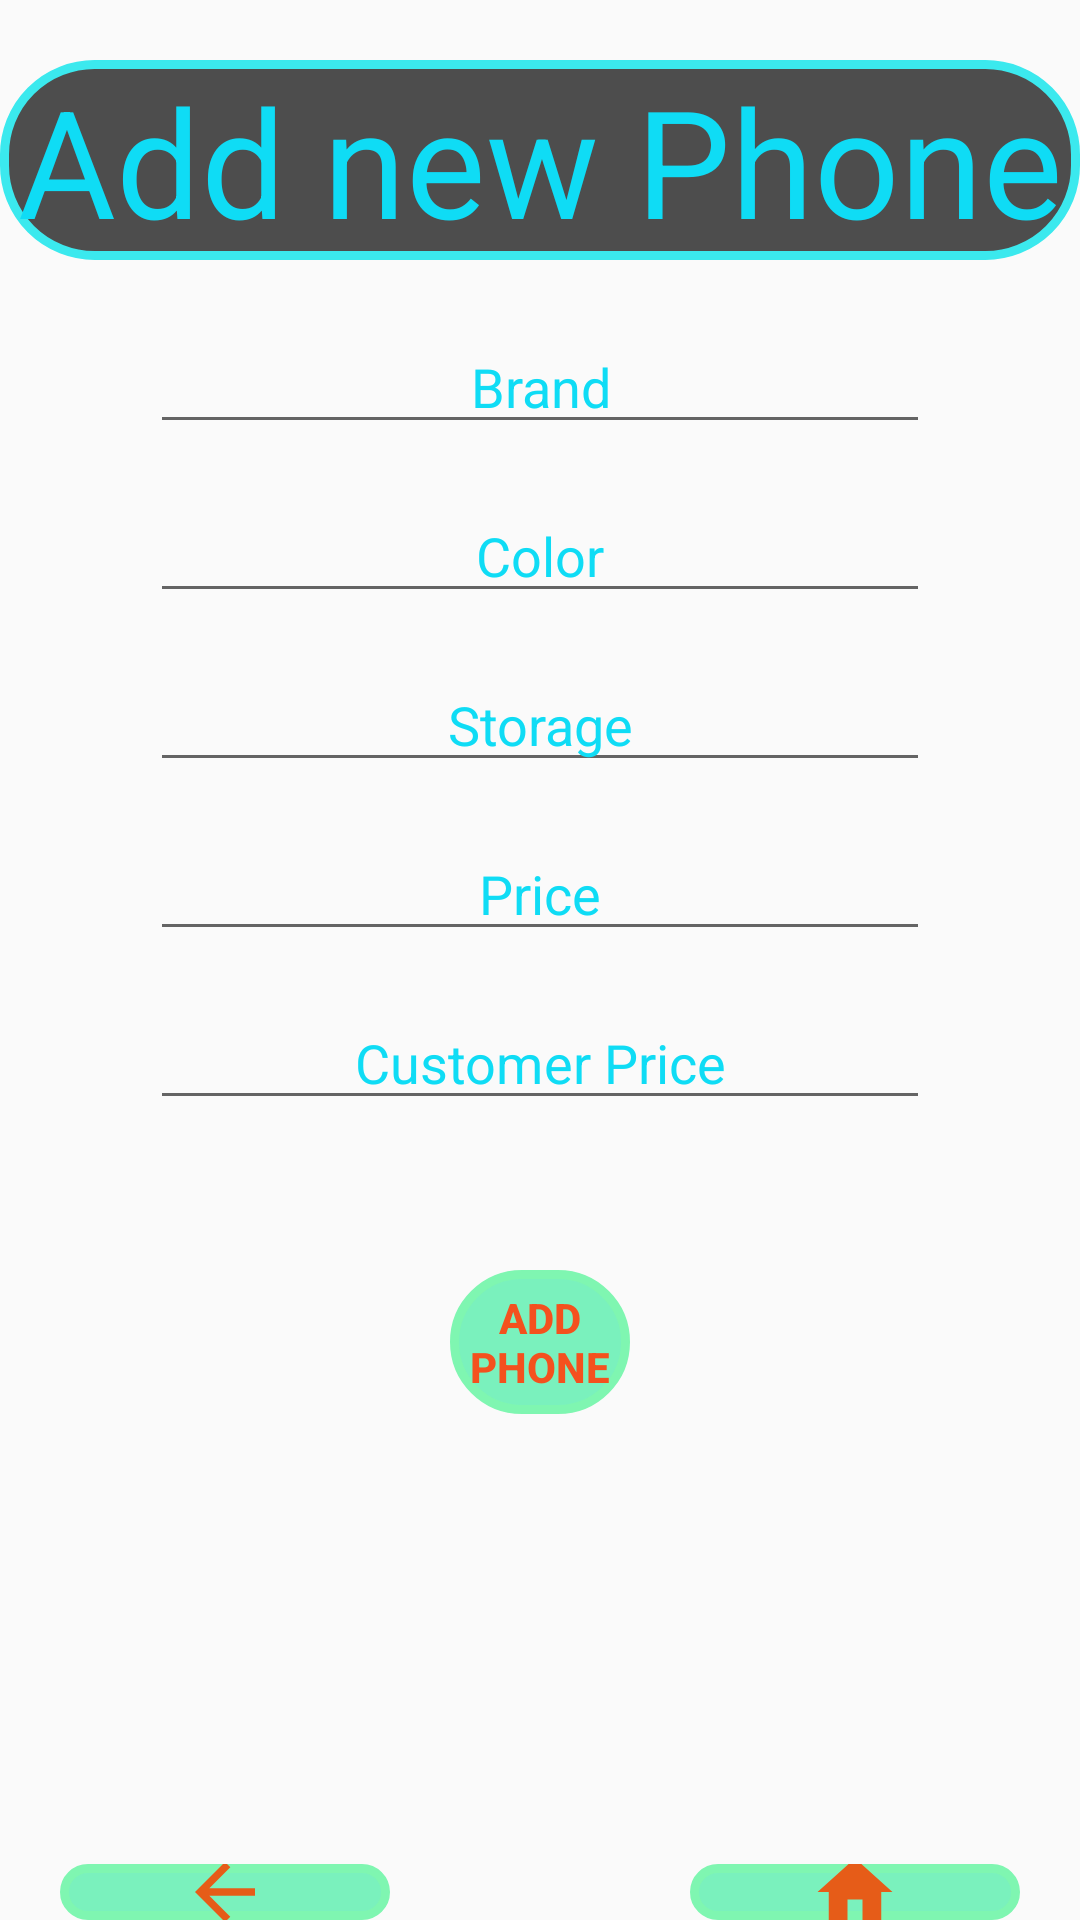

Layout XML and referenced resources for this Android screen:
<!-- AndroidManifest.xml: application theme AppTheme -->
<!-- res/layout/activity_add_new_phone.xml -->
<?xml version="1.0" encoding="utf-8"?>
<LinearLayout xmlns:android="http://schemas.android.com/apk/res/android"
    xmlns:app="http://schemas.android.com/apk/res-auto"
    xmlns:tools="http://schemas.android.com/tools"
    android:layout_width="match_parent"
    android:layout_height="match_parent"
    android:background="@drawable/bachground"
    android:orientation="vertical"
    tools:context=".AddNewPhone">

    <TextView
        android:id="@+id/textView10"
        android:layout_width="match_parent"
        android:layout_height="wrap_content"
        android:layout_marginTop="20dp"
        android:gravity="center"
        android:background="@drawable/custom_label"
        android:text="Add new Phone"
        android:textColor="#0FDCF5"
        android:textSize="50sp" />

    <EditText
        android:id="@+id/Company1"
        android:layout_width="match_parent"
        android:layout_height="wrap_content"
        android:layout_marginLeft="50dp"
        android:layout_marginTop="20dp"
        android:layout_marginRight="50dp"
        android:ems="10"
        android:gravity="center"
        android:hint="Brand"
        android:inputType="textPersonName"
        android:textColor="#0FDCF5"
        android:textColorHint="#0FDCF5" />

    <EditText
        android:id="@+id/etPcolor"
        android:layout_width="match_parent"
        android:layout_height="wrap_content"
        android:layout_marginLeft="50dp"
        android:layout_marginTop="15dp"
        android:layout_marginRight="50dp"
        android:ems="10"
        android:gravity="center"
        android:hint="Color"
        android:inputType="textPersonName"
        android:textColor="#0FDCF5"
        android:textColorHint="#0FDCF5" />

    <EditText
        android:id="@+id/etPstorage"
        android:layout_width="match_parent"
        android:layout_height="wrap_content"
        android:layout_marginLeft="50dp"
        android:layout_marginTop="15dp"
        android:layout_marginRight="50dp"
        android:ems="10"
        android:gravity="center"
        android:hint="Storage"
        android:inputType="textPersonName"
        android:textColor="#0FDCF5"
        android:textColorHint="#0FDCF5" />

    <EditText
        android:id="@+id/etPprice"
        android:layout_width="match_parent"
        android:layout_height="wrap_content"
        android:layout_marginLeft="50dp"
        android:layout_marginTop="15dp"
        android:layout_marginRight="50dp"
        android:ems="10"
        android:gravity="center"
        android:hint="Price"
        android:inputType="textPersonName"
        android:textColor="#0FDCF5"
        android:textColorHint="#0FDCF5" />

    <EditText
        android:id="@+id/etPcPrice"
        android:layout_width="match_parent"
        android:layout_height="wrap_content"
        android:layout_marginLeft="50dp"
        android:layout_marginTop="15dp"
        android:layout_marginRight="50dp"
        android:ems="10"
        android:gravity="center"
        android:hint="Customer Price"
        android:inputType="textPersonName"
        android:textColor="#0FDCF5"
        android:textColorHint="#0FDCF5" />

    <Button
        android:id="@+id/btnANP"
        android:layout_width="match_parent"
        android:layout_height="wrap_content"
        android:layout_marginLeft="150dp"
        android:layout_marginTop="50dp"
        android:layout_marginRight="150dp"
        android:background="@drawable/custom_button"
        android:text="Add Phone"
        android:textColor="#F4511E"
        android:textStyle="bold" />

    <LinearLayout
        android:layout_width="match_parent"
        android:layout_height="match_parent"
        android:orientation="horizontal">

        <ImageButton
            android:id="@+id/imagebuttonbacknp"
            android:layout_width="wrap_content"
            android:layout_height="wrap_content"
            android:layout_marginLeft="20dp"
            android:layout_marginTop="150dp"
            android:layout_weight="1"
            android:background="@drawable/custom_button"
            app:srcCompat="@drawable/ic_arrow_back_black_24dp" />

        <ImageButton
            android:id="@+id/imagebuttonhnp"
            android:layout_width="wrap_content"
            android:layout_height="wrap_content"
            android:layout_marginLeft="100dp"
            android:layout_marginTop="150dp"
            android:layout_marginRight="20dp"
            android:layout_weight="1"
            android:background="@drawable/custom_button"
            app:srcCompat="@drawable/ic_home_black_24dp" />
    </LinearLayout>
</LinearLayout>
<!-- resources referenced by this layout -->
<resources>
  <!-- drawable custom_button (drawable) -->
  <?xml version="1.0" encoding="utf-8"?>
  <shape xmlns:android="http://schemas.android.com/apk/res/android">
  <corners android:radius="50dp"/>
      <stroke
          android:width="3dp"
          android:color="#7ff6b1"/>
      <solid android:color="#B446EEA5"/>
  </shape>
  <!-- drawable custom_label (drawable) -->
  <?xml version="1.0" encoding="utf-8"?>
  <shape xmlns:android="http://schemas.android.com/apk/res/android">
      <stroke  android:color="#3be9ee"
          android:width="3dp"
          />
      <corners android:radius="30dp"/>
  
      <solid android:color="#B0000000"/>
  
  </shape>
  <!-- drawable ic_arrow_back_black_24dp (drawable) -->
  <vector android:height="30dp" android:tint="#E65C18"
      android:viewportHeight="24.0" android:viewportWidth="24.0"
      android:width="30dp" xmlns:android="http://schemas.android.com/apk/res/android">
      <path android:fillColor="#FF000000" android:pathData="M20,11H7.83l5.59,-5.59L12,4l-8,8 8,8 1.41,-1.41L7.83,13H20v-2z"/>
  </vector>
  <!-- drawable ic_home_black_24dp (drawable) -->
  <vector android:height="30dp" android:tint="#E65C18"
      android:viewportHeight="24.0" android:viewportWidth="24.0"
      android:width="30dp" xmlns:android="http://schemas.android.com/apk/res/android">
      <path android:fillColor="#FF000000" android:pathData="M10,20v-6h4v6h5v-8h3L12,3 2,12h3v8z"/>
  </vector>
  <style name="AppTheme" parent="Theme.AppCompat.Light.DarkActionBar">
          
          <item name="colorPrimary">@color/colorPrimary</item>
          <item name="colorPrimaryDark">@color/colorPrimaryDark</item>
          <item name="colorAccent">@color/colorAccent</item>
      </style>
  <color name="colorPrimary">#008577</color>
  <color name="colorPrimaryDark">#00574B</color>
  <color name="colorAccent">#FBFAFB</color>
</resources>
